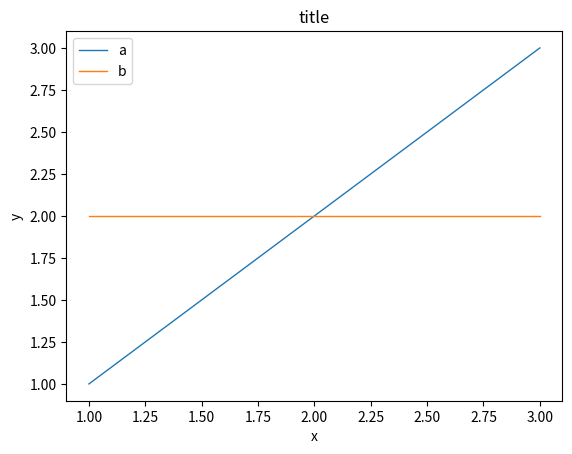

Write the Python code that produced this figure.
import matplotlib.pyplot as plt
import numpy as np


def build_bar(x, y, ylabel, title, draw_xticks=False, **kwargs):
    y_pos = np.arange(len(x))
    plt.bar(y_pos, y, **kwargs)
    if draw_xticks:
        plt.xticks(y_pos, x)
    plt.ylabel(ylabel)
    plt.title(title)
    plt.show()

    return plt


def draw_importance_bar_chart(iv, prev_first_layer, curr_first_layer, prev_second_layer, task_id):
    colors = ["grey" for _ in range(len(iv))]
    for i in range(prev_first_layer, curr_first_layer):
        colors[i] = "red"
    for i in range(curr_first_layer + prev_second_layer, len(iv)):
        colors[i] = "red"
    build_bar(list(range(len(iv))), iv,
              ylabel="Importance", title="Importance of Neurons in task {}".format(task_id), color=colors)


def build_line_of_list(x, y_list, label_y_list, xlabel, ylabel, title, file_name,
                       highlight_yi=None, **kwargs):

    for i, (y, yl) in enumerate(zip(y_list, label_y_list)):

        if highlight_yi is None:
            alpha, linewidth = 1, 1
        elif highlight_yi == i:
            alpha, linewidth = 1, 3
        else:
            alpha, linewidth = 0.75, 1

        plt.plot(x, y, label=yl, alpha=alpha, linewidth=linewidth)

    plt.legend()

    if "ylim" in kwargs:
        plt.ylim(kwargs["ylim"])

    plt.title(title)
    plt.xlabel(xlabel)
    plt.ylabel(ylabel)

    if file_name:
        plt.savefig(file_name)

    plt.show()

    return plt


if __name__ == '__main__':
    build_line_of_list([1, 2, 3], [[1, 2, 3], [2, 2, 2]], ["a", "b"], "x", "y", "title", "file.png")
